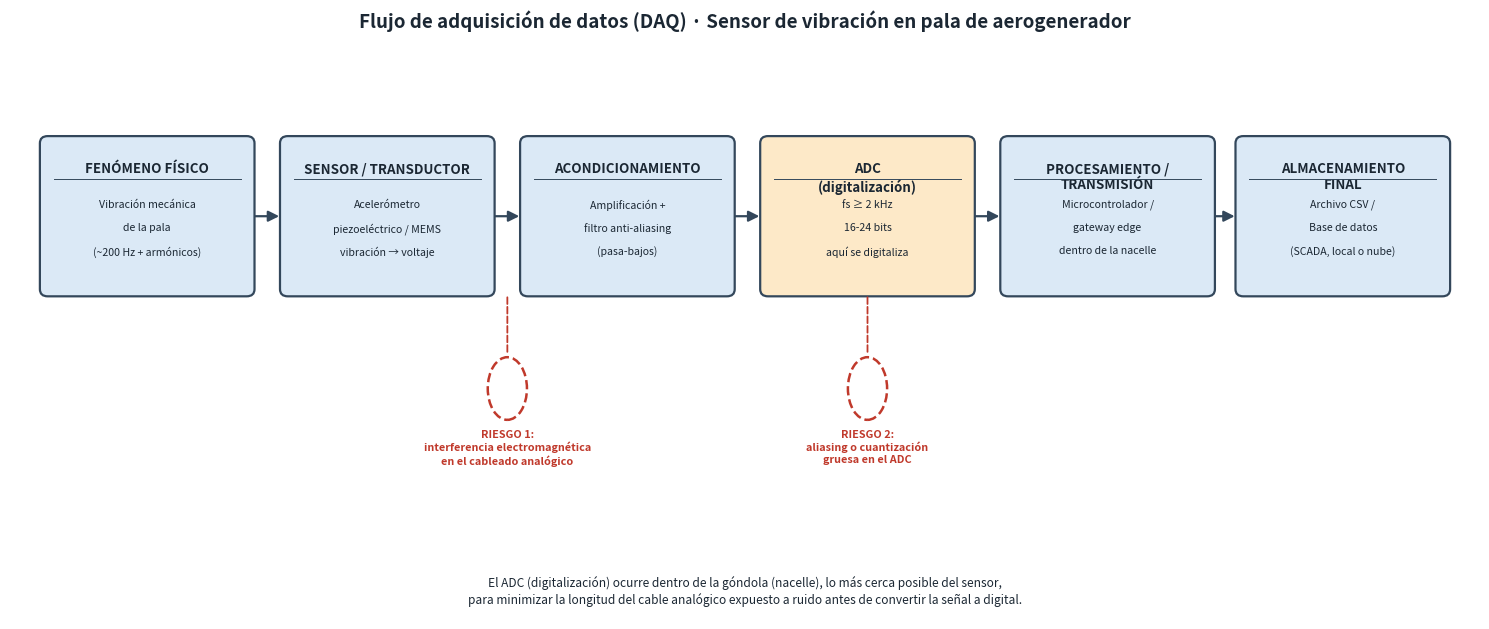
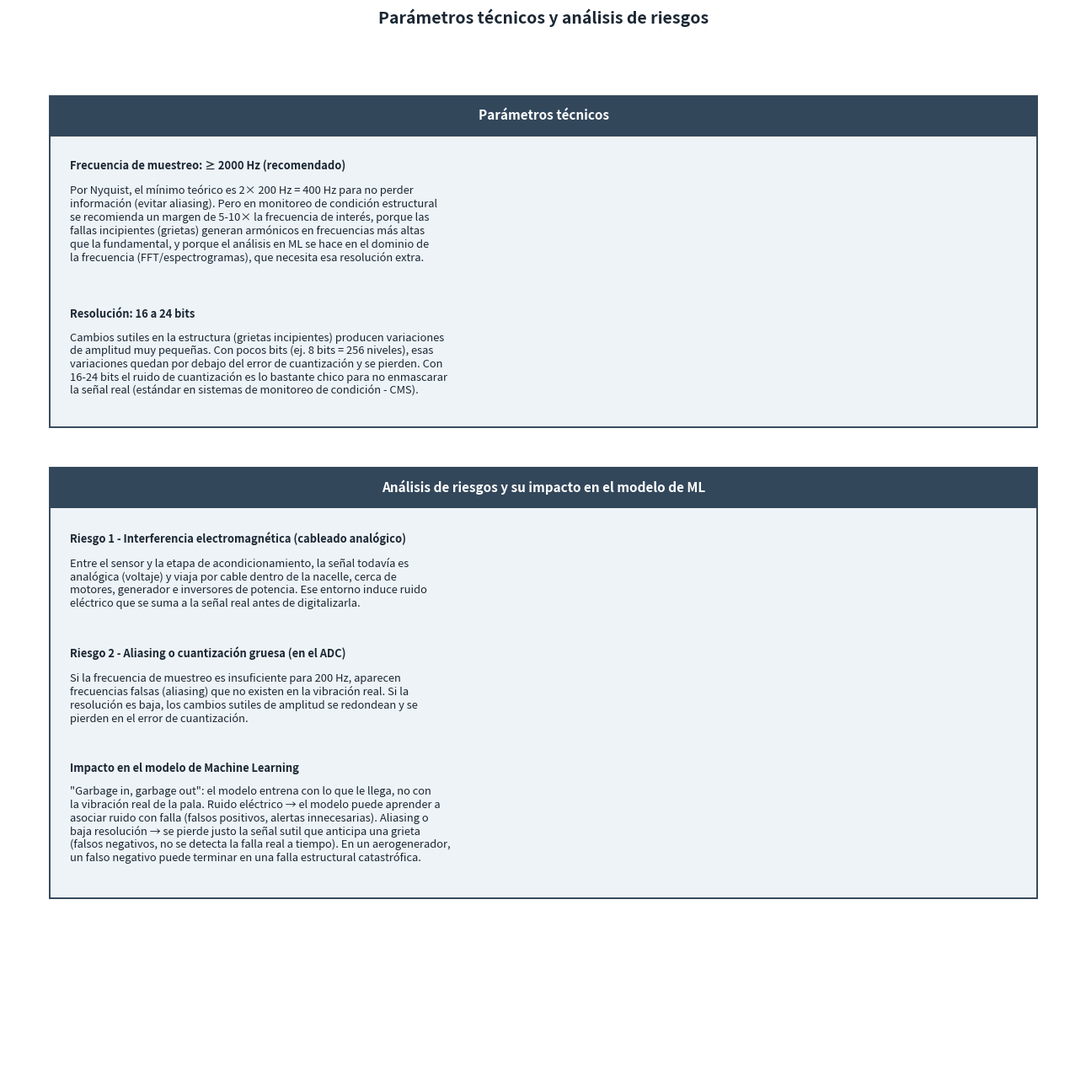

Generate these figures, in order, with matplotlib:
"""
Práctica de diseño de sistema de adquisición de datos (DAQ) - Data Science II
Objetivo: diseñar teóricamente el flujo de adquisición de un sensor de
vibración en las palas de un aerogenerador, desde el fenómeno físico hasta
el archivo/base de datos final, identificando parámetros técnicos y riesgos
de calidad de dato antes de llegar al modelo de Machine Learning.

Genera dos archivos:
  - diagrama_daq_aerogenerador.png -> solo el diagrama de flujo (imagen)
  - diseno_daq_aerogenerador.pdf   -> diagrama + parámetros técnicos y
                                       análisis de riesgos (2 páginas)
"""

import matplotlib.pyplot as plt
from matplotlib.patches import FancyBboxPatch, Ellipse, Rectangle
from matplotlib.backends.backend_pdf import PdfPages

COLOR_BLOQUE = "#dbe9f6"
COLOR_ADC = "#fde9c8"
COLOR_BORDE = "#33475b"
COLOR_TEXTO = "#1b2733"
COLOR_RIESGO = "#c0392b"
COLOR_PANEL_HEAD = "#33475b"
COLOR_PANEL_BODY = "#eef3f7"


def draw_block(ax, cx, cy, w, h, titulo, lineas, color=COLOR_BLOQUE):
    """Dibuja un bloque del flujo DAQ: título en negrita + líneas de detalle."""
    box = FancyBboxPatch(
        (cx - w / 2, cy - h / 2), w, h,
        boxstyle="round,pad=0.02,rounding_size=0.08",
        linewidth=1.6, edgecolor=COLOR_BORDE, facecolor=color, zorder=3,
    )
    ax.add_patch(box)
    ax.text(cx, cy + h / 2 - 0.26, titulo, ha="center", va="top",
             fontsize=9.6, fontweight="bold", color=COLOR_TEXTO, zorder=4)
    ax.plot([cx - w / 2 + 0.12, cx + w / 2 - 0.12],
             [cy + h / 2 - 0.46, cy + h / 2 - 0.46],
             color=COLOR_BORDE, linewidth=0.7, zorder=4)
    y = cy + h / 2 - 0.68
    for linea in lineas:
        ax.text(cx, y, linea, ha="center", va="top", fontsize=7.6,
                 color=COLOR_TEXTO, zorder=4)
        y -= 0.26


def draw_arrow(ax, p1, p2):
    ax.annotate(
        "", xy=p2, xytext=p1,
        arrowprops=dict(arrowstyle="-|>", color=COLOR_BORDE, lw=1.6,
                         mutation_scale=16),
        zorder=2,
    )


def draw_riesgo(ax, x, box_bottom_y, texto):
    """Marca un punto de riesgo apuntando desde el borde inferior de la caja
    hacia un círculo y una etiqueta ubicados en el espacio libre debajo del
    diagrama, sin superponerse con ningún bloque."""
    circle_cy = box_bottom_y - 1.05
    ax.annotate(
        "", xy=(x, circle_cy + 0.35), xytext=(x, box_bottom_y),
        arrowprops=dict(arrowstyle="-", color=COLOR_RIESGO, lw=1.3,
                         linestyle="--"),
        zorder=5,
    )
    ax.add_patch(Ellipse((x, circle_cy), width=0.4, height=0.7, fill=False,
                          edgecolor=COLOR_RIESGO, linewidth=1.8,
                          linestyle="--", zorder=5))
    ax.text(x, circle_cy - 0.45, texto, ha="center", va="top",
             fontsize=7.8, fontweight="bold", color=COLOR_RIESGO, zorder=5)


def construir_diagrama():
    fig, ax = plt.subplots(figsize=(15, 6.4))
    ax.set_xlim(0, 15)
    ax.set_ylim(0, 6.4)
    ax.axis("off")
    ax.set_title(
        "Flujo de adquisición de datos (DAQ) · Sensor de vibración en pala de aerogenerador",
        fontsize=13.5, fontweight="bold", color=COLOR_TEXTO, pad=14,
    )

    cy = 4.5
    w, h = 2.15, 1.75
    xs = [1.4, 3.85, 6.3, 8.75, 11.2, 13.6]

    draw_block(
        ax, xs[0], cy, w, h, "FENÓMENO FÍSICO",
        ["Vibración mecánica", "de la pala", "(~200 Hz + armónicos)"],
    )
    draw_block(
        ax, xs[1], cy, w, h, "SENSOR / TRANSDUCTOR",
        ["Acelerómetro", "piezoeléctrico / MEMS", "vibración → voltaje"],
    )
    draw_block(
        ax, xs[2], cy, w, h, "ACONDICIONAMIENTO",
        ["Amplificación +", "filtro anti-aliasing", "(pasa-bajos)"],
    )
    draw_block(
        ax, xs[3], cy, w, h, "ADC\n(digitalización)",
        ["fs ≥ 2 kHz", "16-24 bits", "aquí se digitaliza"],
        color=COLOR_ADC,
    )
    draw_block(
        ax, xs[4], cy, w, h, "PROCESAMIENTO /\nTRANSMISIÓN",
        ["Microcontrolador /", "gateway edge", "dentro de la nacelle"],
    )
    draw_block(
        ax, xs[5], cy, w, h, "ALMACENAMIENTO\nFINAL",
        ["Archivo CSV /", "Base de datos", "(SCADA, local o nube)"],
    )

    for i in range(len(xs) - 1):
        draw_arrow(ax, (xs[i] + w / 2, cy), (xs[i + 1] - w / 2, cy))

    box_bottom = cy - h / 2

    # Riesgo 1: cableado analógico entre el sensor y el acondicionamiento
    mid_1 = (xs[1] + xs[2]) / 2
    draw_riesgo(
        ax, mid_1, box_bottom,
        "RIESGO 1:\ninterferencia electromagnética\nen el cableado analógico",
    )

    # Riesgo 2: en el propio ADC (aliasing / cuantización)
    draw_riesgo(
        ax, xs[3], box_bottom,
        "RIESGO 2:\naliasing o cuantización\ngruesa en el ADC",
    )

    ax.text(
        7.5, 0.15,
        "El ADC (digitalización) ocurre dentro de la góndola (nacelle), lo más cerca posible del sensor,\n"
        "para minimizar la longitud del cable analógico expuesto a ruido antes de convertir la señal a digital.",
        ha="center", va="bottom", fontsize=8.6, color=COLOR_TEXTO,
    )

    fig.tight_layout()
    return fig


def medir_altura_texto(fig, ax, text_obj):
    """Devuelve la altura real (en coordenadas de datos) que ocupa un texto
    ya renderizado, consultando el renderer de matplotlib. Esto evita tener
    que adivinar un espaciado fijo por línea (que se rompe apenas un párrafo
    tiene más o menos líneas de las esperadas)."""
    fig.canvas.draw()
    bbox = text_obj.get_window_extent(renderer=fig.canvas.get_renderer())
    (_, y0), (_, y1) = ax.transData.inverted().transform([(0, bbox.y0), (0, bbox.y1)])
    return abs(y1 - y0)


def draw_panel(fig, ax, x, y_top, w, titulo, items):
    """Panel de texto con encabezado oscuro (mismo estilo visual que las
    tablas de la práctica 3), para parámetros técnicos y riesgos. Calcula
    la altura del cuerpo dinámicamente según el texto real, para que nunca
    se superponga. Devuelve el borde inferior del panel."""
    header_h = 0.5
    top_body = y_top - header_h
    ty = top_body - 0.3

    for linea in items:
        negrita = linea.startswith("**")
        texto = linea.replace("**", "")
        text_obj = ax.text(x + 0.25, ty, texto, ha="left", va="top", fontsize=9.3,
                             fontweight="bold" if negrita else "normal",
                             color=COLOR_TEXTO, zorder=4)
        alto = medir_altura_texto(fig, ax, text_obj)
        ty -= alto + (0.12 if negrita else 0.32)

    bottom_body = ty + 0.12

    ax.add_patch(Rectangle((x, bottom_body), w, top_body - bottom_body,
                            linewidth=1.4, edgecolor=COLOR_BORDE,
                            facecolor=COLOR_PANEL_BODY, zorder=1))
    ax.add_patch(Rectangle((x, top_body), w, header_h, linewidth=1.4,
                            edgecolor=COLOR_BORDE, facecolor=COLOR_PANEL_HEAD,
                            zorder=1))
    ax.text(x + w / 2, top_body + header_h / 2, titulo, ha="center", va="center",
             fontsize=11, fontweight="bold", color="white", zorder=4)

    return bottom_body


def construir_pagina_parametros():
    fig, ax = plt.subplots(figsize=(13, 13))
    ax.set_xlim(0, 13)
    ax.set_ylim(0, 13)
    ax.axis("off")
    ax.set_title(
        "Parámetros técnicos y análisis de riesgos",
        fontsize=14, fontweight="bold", color=COLOR_TEXTO, pad=14,
    )

    y_cursor = draw_panel(
        fig, ax, x=0.5, y_top=12.3, w=12,
        titulo="Parámetros técnicos",
        items=[
            "**Frecuencia de muestreo: ≥ 2000 Hz (recomendado)**",
            "Por Nyquist, el mínimo teórico es 2× 200 Hz = 400 Hz para no perder\n"
            "información (evitar aliasing). Pero en monitoreo de condición estructural\n"
            "se recomienda un margen de 5-10× la frecuencia de interés, porque las\n"
            "fallas incipientes (grietas) generan armónicos en frecuencias más altas\n"
            "que la fundamental, y porque el análisis en ML se hace en el dominio de\n"
            "la frecuencia (FFT/espectrogramas), que necesita esa resolución extra.",
            "**Resolución: 16 a 24 bits**",
            "Cambios sutiles en la estructura (grietas incipientes) producen variaciones\n"
            "de amplitud muy pequeñas. Con pocos bits (ej. 8 bits = 256 niveles), esas\n"
            "variaciones quedan por debajo del error de cuantización y se pierden. Con\n"
            "16-24 bits el ruido de cuantización es lo bastante chico para no enmascarar\n"
            "la señal real (estándar en sistemas de monitoreo de condición - CMS).",
        ],
    )

    y_cursor -= 0.5

    y_cursor = draw_panel(
        fig, ax, x=0.5, y_top=y_cursor, w=12,
        titulo="Análisis de riesgos y su impacto en el modelo de ML",
        items=[
            "**Riesgo 1 - Interferencia electromagnética (cableado analógico)**",
            "Entre el sensor y la etapa de acondicionamiento, la señal todavía es\n"
            "analógica (voltaje) y viaja por cable dentro de la nacelle, cerca de\n"
            "motores, generador e inversores de potencia. Ese entorno induce ruido\n"
            "eléctrico que se suma a la señal real antes de digitalizarla.",
            "**Riesgo 2 - Aliasing o cuantización gruesa (en el ADC)**",
            "Si la frecuencia de muestreo es insuficiente para 200 Hz, aparecen\n"
            "frecuencias falsas (aliasing) que no existen en la vibración real. Si la\n"
            "resolución es baja, los cambios sutiles de amplitud se redondean y se\n"
            "pierden en el error de cuantización.",
            "**Impacto en el modelo de Machine Learning**",
            "\"Garbage in, garbage out\": el modelo entrena con lo que le llega, no con\n"
            "la vibración real de la pala. Ruido eléctrico → el modelo puede aprender a\n"
            "asociar ruido con falla (falsos positivos, alertas innecesarias). Aliasing o\n"
            "baja resolución → se pierde justo la señal sutil que anticipa una grieta\n"
            "(falsos negativos, no se detecta la falla real a tiempo). En un aerogenerador,\n"
            "un falso negativo puede terminar en una falla estructural catastrófica.",
        ],
    )

    fig.tight_layout()
    return fig


if __name__ == "__main__":
    fig_diagrama = construir_diagrama()
    fig_diagrama.savefig("diagrama_daq_aerogenerador.png", dpi=200, bbox_inches="tight")

    fig_parametros = construir_pagina_parametros()

    with PdfPages("diseno_daq_aerogenerador.pdf") as pdf:
        pdf.savefig(fig_diagrama)
        pdf.savefig(fig_parametros)

    plt.close(fig_diagrama)
    plt.close(fig_parametros)
    print("Listo: diagrama_daq_aerogenerador.png y diseno_daq_aerogenerador.pdf generados.")
